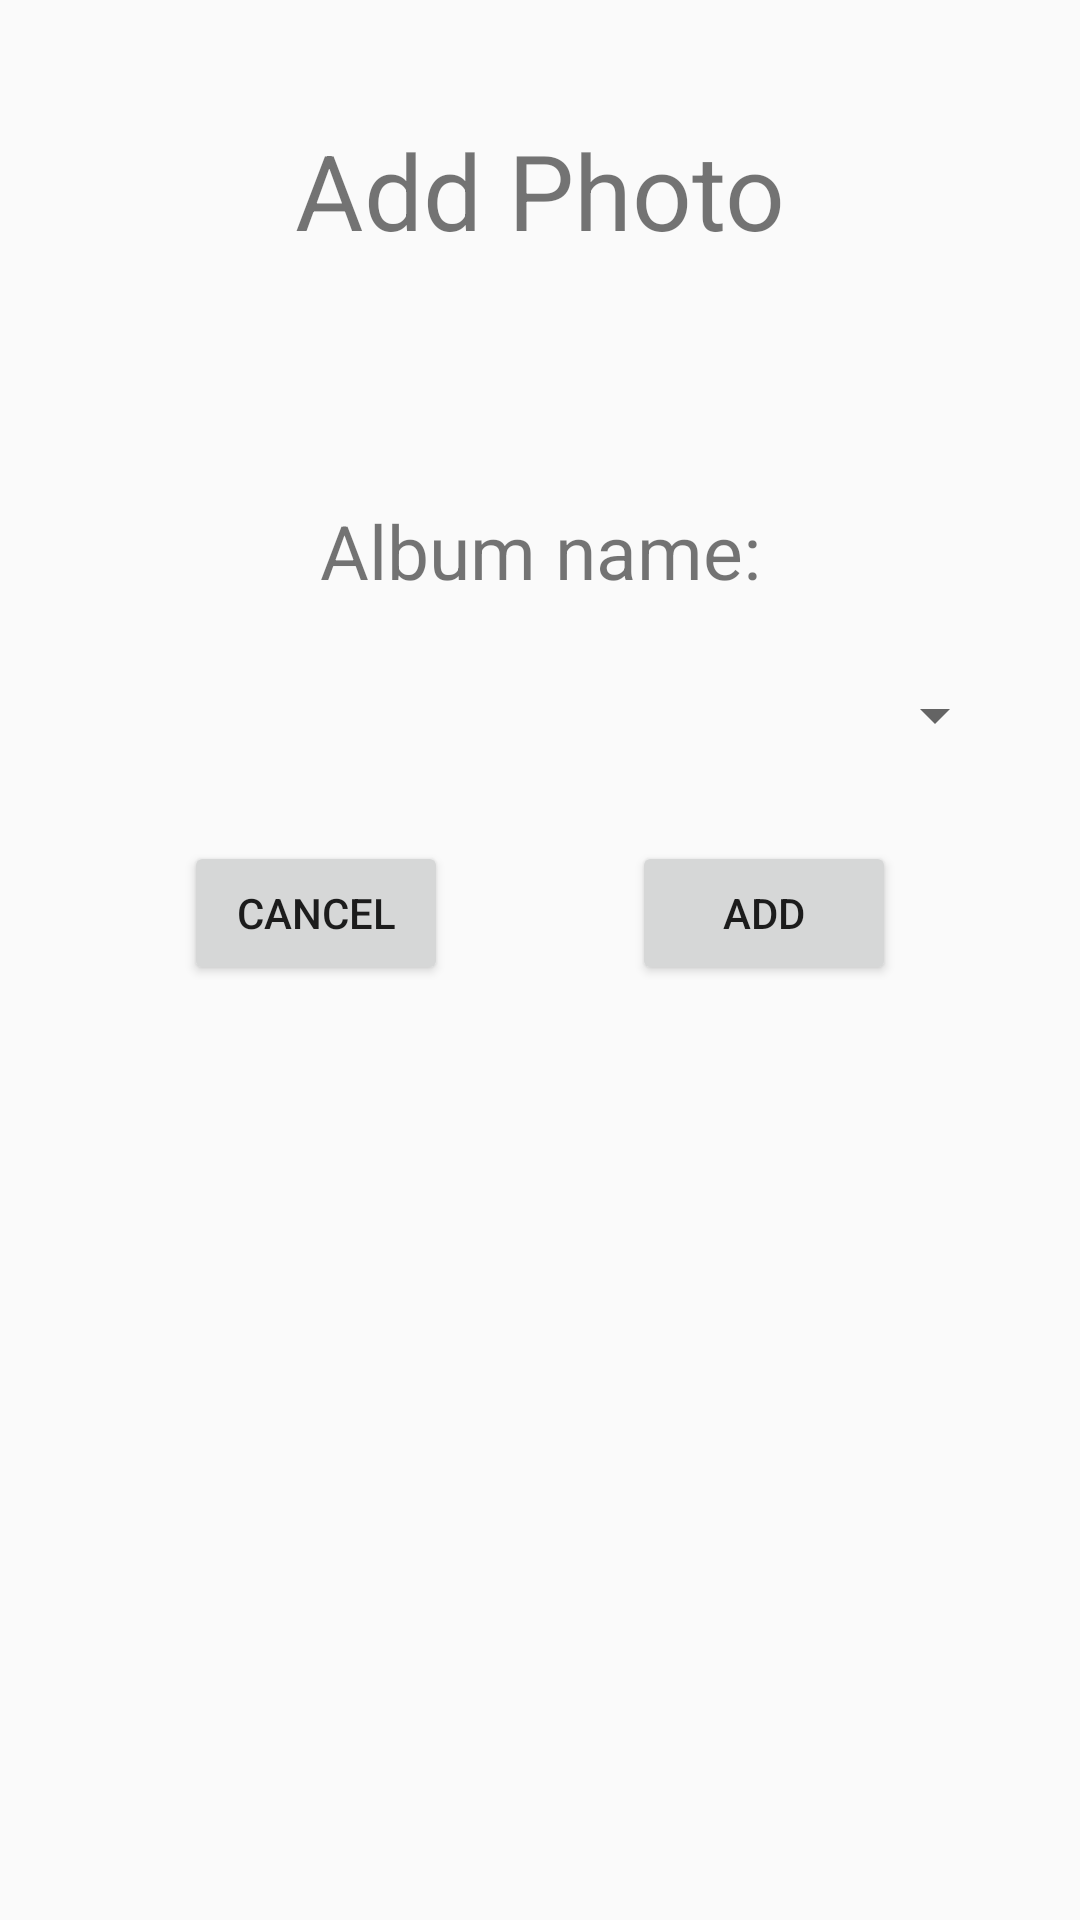

Layout XML and referenced resources for this Android screen:
<!-- AndroidManifest.xml: application theme AppTheme.NoActionBar -->
<!-- res/layout/activity_add_photo_from_menu.xml -->
<?xml version="1.0" encoding="utf-8"?>
<android.support.constraint.ConstraintLayout xmlns:android="http://schemas.android.com/apk/res/android"
    xmlns:app="http://schemas.android.com/apk/res-auto"
    xmlns:tools="http://schemas.android.com/tools"
    android:layout_width="match_parent"
    android:layout_height="match_parent"
    tools:context=".addPhotoActivityFromMenu">

    <TextView
        android:id="@+id/textview"
        android:layout_width="wrap_content"
        android:layout_height="wrap_content"
        android:layout_centerHorizontal="true"
        android:layout_marginTop="40dp"
        android:text="@string/menu3"
        android:textSize="35sp"
        app:layout_constraintTop_toTopOf="parent"
        app:layout_constraintEnd_toEndOf="parent"
        app:layout_constraintStart_toStartOf="parent"/>

    <TextView
        android:id="@+id/albumName"
        android:layout_width="wrap_content"
        android:layout_height="wrap_content"
        android:layout_centerHorizontal="true"
        android:layout_marginTop="80dp"
        android:text="@string/AlbumName"
        android:textSize="25sp"
        app:layout_constraintTop_toBottomOf="@id/textview"
        app:layout_constraintEnd_toEndOf="parent"
        app:layout_constraintStart_toStartOf="parent"/>

    <Button
        android:id="@+id/cancel"
        android:layout_width="wrap_content"
        android:layout_height="wrap_content"
        android:layout_marginTop="80dp"
        android:drawableStart="@drawable/baseline_cancel_black_24"
        android:onClick="cancel"
        android:text="@string/cancel"
        app:layout_constraintEnd_toStartOf="@id/add"
        app:layout_constraintStart_toStartOf="parent"
        app:layout_constraintTop_toBottomOf="@+id/albumName" />

    <Button
        android:id="@+id/add"
        android:layout_width="wrap_content"
        android:layout_height="wrap_content"
        android:layout_marginTop="80dp"
        android:drawableStart="@drawable/baseline_check_circle_black_24"
        android:onClick="add"
        android:text="@string/add"
        app:layout_constraintEnd_toEndOf="parent"
        app:layout_constraintStart_toEndOf="@+id/cancel"
        app:layout_constraintTop_toBottomOf="@+id/albumName" />

    <Spinner
        android:id="@+id/sel_album"
        android:layout_width="311dp"
        android:layout_height="36dp"
        android:layout_marginStart="32dp"
        android:layout_marginTop="20dp"
        android:layout_marginEnd="32dp"
        app:layout_constraintEnd_toEndOf="parent"
        app:layout_constraintStart_toStartOf="parent"
        app:layout_constraintTop_toBottomOf="@+id/albumName" />


</android.support.constraint.ConstraintLayout>
<!-- resources referenced by this layout -->
<resources>
  <string name="AlbumName"> Album name:</string>
  <string name="add"> Add</string>
  <string name="cancel"> Cancel</string>
  <string name="menu3">Add Photo</string>
  <style name="AppTheme.NoActionBar" parent="Theme.AppCompat.Light.DarkActionBar">
          <item name="windowActionBar">false</item>
          <item name="windowNoTitle">true</item>
          <item name="android:windowFullscreen">true</item>
      </style>
</resources>
